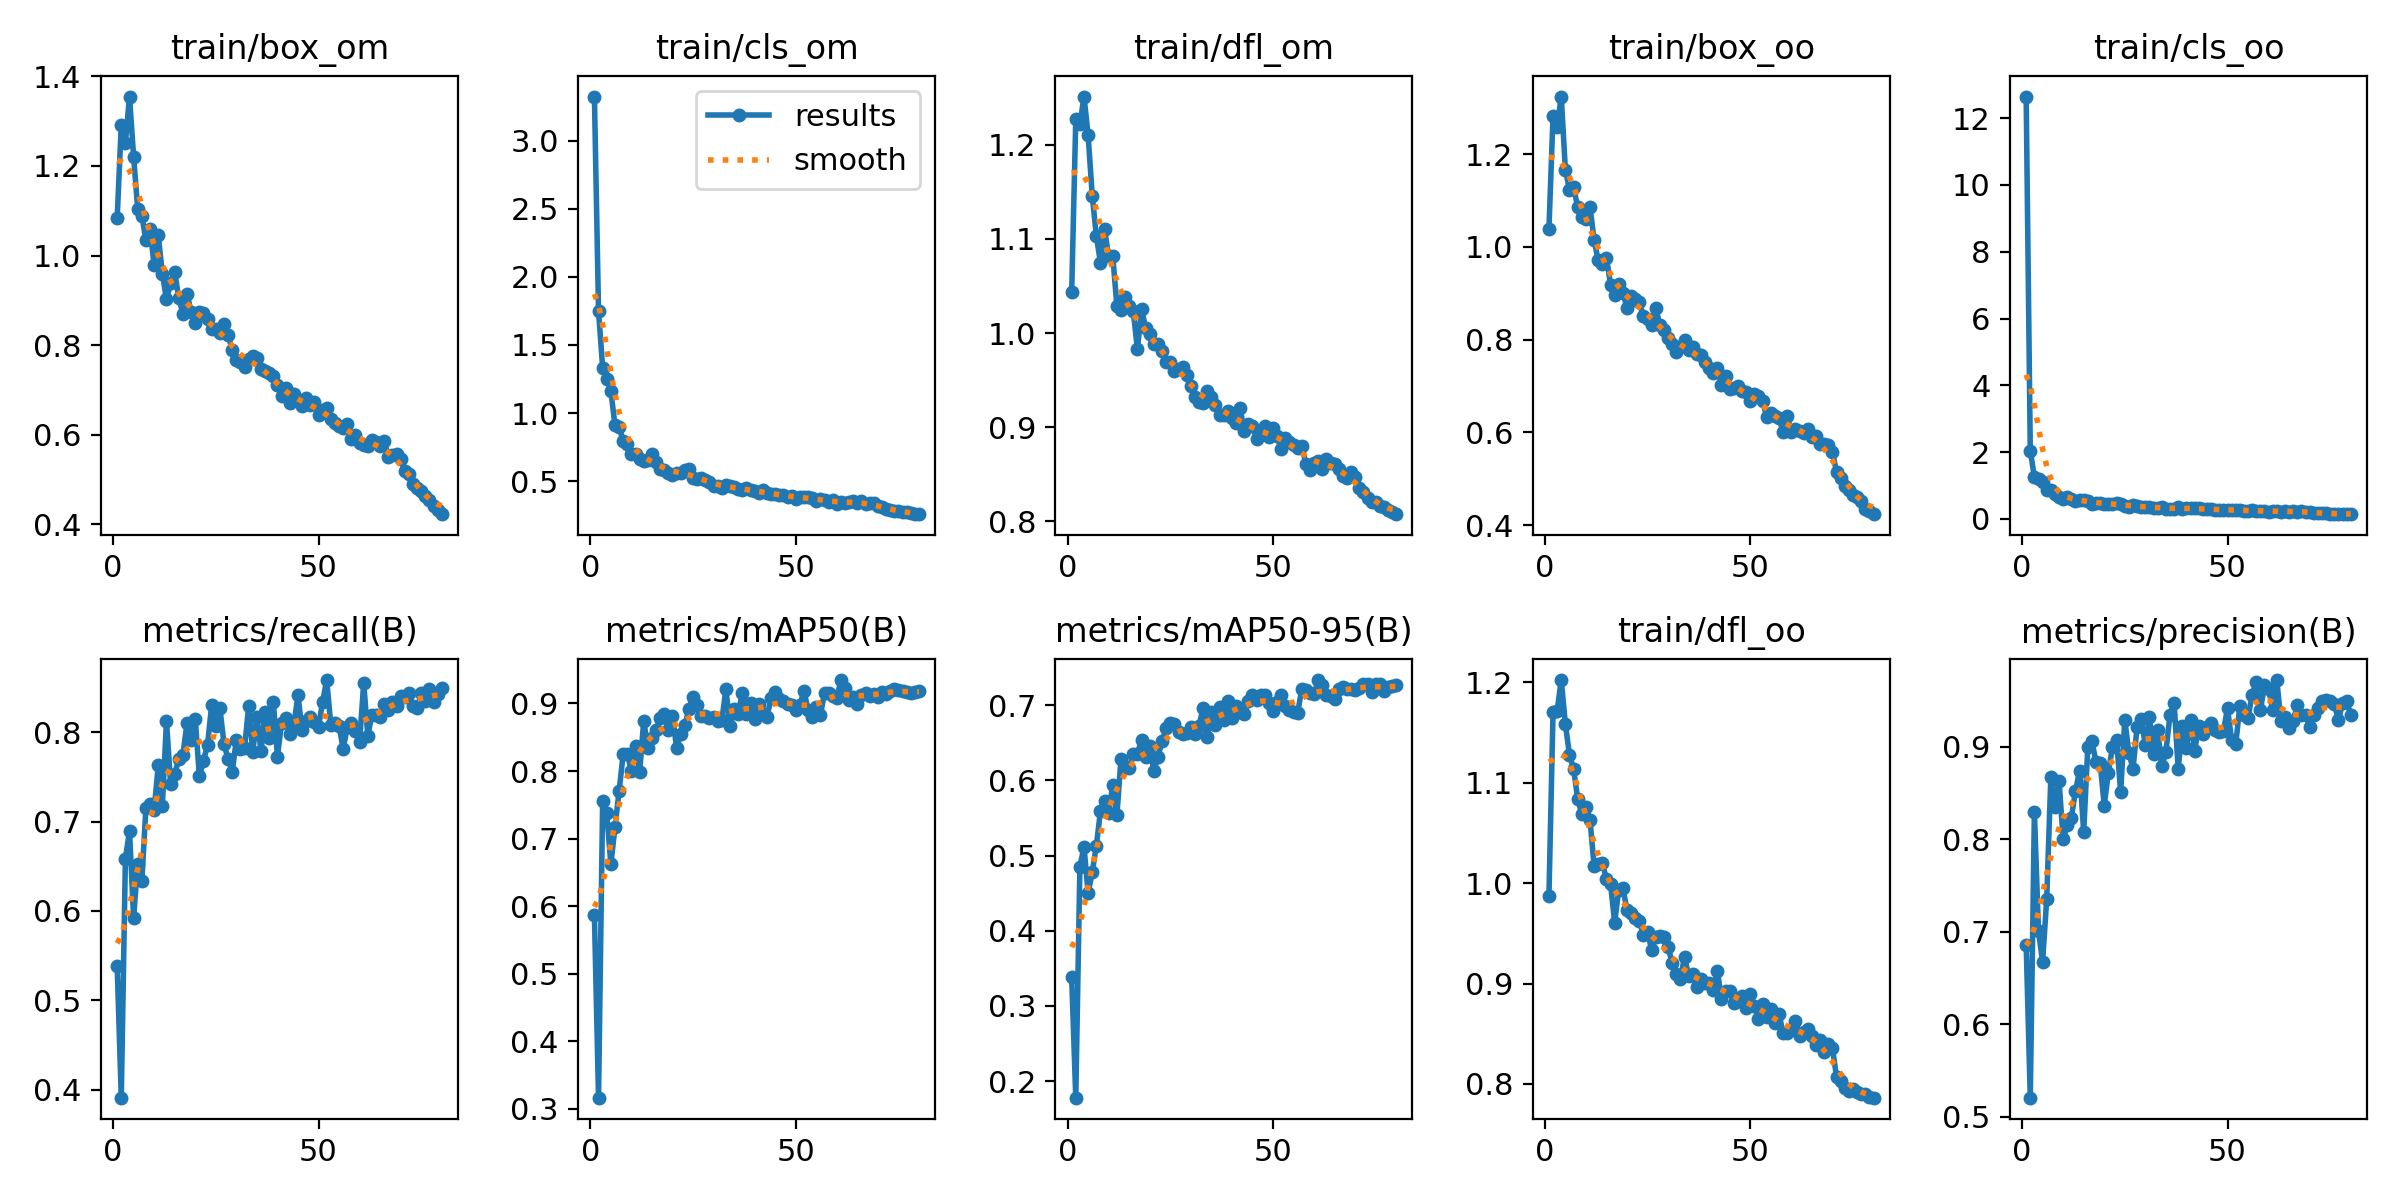

Values plotted in this chart, from the file beside it:
epoch, train/box_om, train/cls_om, train/dfl_om, train/box_oo, train/cls_oo, train/dfl_oo, metrics/precision(B), metrics/recall(B), metrics/mAP50(B), metrics/mAP50-95(B), val/box_om, val/cls_om, val/dfl_om, val/box_oo, val/cls_oo, val/dfl_oo, lr/pg0, lr/pg1, lr/pg2
1, 1.084, 3.323, 1.044, 1.038, 12.65, 0.9869, 0.686, 0.5379, 0.5866, 0.3381, 1.43, 2.773, 1.32, 1.613, 3.086, 1.458, 0.0006655, 0.0006655, 0.0006655
2, 1.292, 1.749, 1.227, 1.282, 2.039, 1.17, 0.5207, 0.391, 0.3166, 0.1778, 1.831, 87.55, 1.806, 1.973, 3.815, 2.045, 0.001316, 0.001316, 0.001316
3, 1.252, 1.333, 1.222, 1.258, 1.247, 1.172, 0.8298, 0.6586, 0.7553, 0.485, 1.437, 1.655, 1.363, 1.525, 1.691, 1.371, 0.001949, 0.001949, 0.001949
4, 1.355, 1.251, 1.251, 1.324, 1.179, 1.202, 0.7006, 0.6896, 0.7376, 0.5117, 1.373, 1.347, 1.293, 1.331, 1.415, 1.299, 0.001926, 0.001926, 0.001926
5, 1.221, 1.164, 1.21, 1.166, 1.089, 1.159, 0.6677, 0.5924, 0.6623, 0.4501, 1.262, 1.274, 1.302, 1.383, 1.562, 1.344, 0.001926, 0.001926, 0.001926
6, 1.104, 0.9097, 1.146, 1.123, 0.8497, 1.128, 0.7357, 0.653, 0.7167, 0.4775, 1.281, 1.214, 1.293, 1.372, 1.387, 1.329, 0.001901, 0.001901, 0.001901
7, 1.089, 0.8976, 1.103, 1.128, 0.8696, 1.114, 0.867, 0.6334, 0.7702, 0.5131, 1.244, 1.327, 1.257, 1.471, 1.555, 1.4, 0.001876, 0.001876, 0.001876
8, 1.034, 0.7961, 1.075, 1.086, 0.7388, 1.084, 0.8354, 0.7156, 0.8247, 0.5588, 1.202, 1.079, 1.235, 1.307, 1.019, 1.282, 0.001852, 0.001852, 0.001852
9, 1.059, 0.7721, 1.11, 1.065, 0.657, 1.069, 0.8635, 0.7195, 0.8255, 0.5731, 1.149, 1.003, 1.22, 1.265, 0.9984, 1.27, 0.001827, 0.001827, 0.001827
10, 0.9781, 0.7016, 1.081, 1.061, 0.5804, 1.076, 0.8002, 0.7133, 0.8006, 0.5569, 1.184, 1.063, 1.227, 1.326, 1.127, 1.27, 0.001802, 0.001802, 0.001802
11, 1.045, 0.6976, 1.082, 1.086, 0.6467, 1.063, 0.8153, 0.763, 0.8364, 0.5941, 1.178, 0.9902, 1.204, 1.253, 0.9264, 1.255, 0.001777, 0.001777, 0.001777
12, 0.9592, 0.6629, 1.029, 1.014, 0.5897, 1.017, 0.8236, 0.718, 0.7983, 0.5534, 1.197, 1.111, 1.218, 1.309, 1.119, 1.294, 0.001752, 0.001752, 0.001752
13, 0.902, 0.6455, 1.025, 0.9707, 0.5443, 1.019, 0.8524, 0.8128, 0.8745, 0.6283, 1.101, 0.8872, 1.171, 1.153, 0.9466, 1.179, 0.001728, 0.001728, 0.001728
14, 0.9379, 0.6543, 1.038, 0.9621, 0.5717, 1.02, 0.8744, 0.7425, 0.834, 0.6172, 1.124, 1.038, 1.185, 1.176, 1.079, 1.202, 0.001703, 0.001703, 0.001703
15, 0.9626, 0.7008, 1.029, 0.9768, 0.5501, 1.004, 0.8083, 0.7536, 0.8493, 0.6172, 1.086, 1.019, 1.156, 1.169, 1.007, 1.208, 0.001678, 0.001678, 0.001678
16, 0.9054, 0.6391, 1.023, 0.918, 0.5254, 0.9991, 0.8996, 0.7701, 0.8607, 0.6346, 1.076, 0.9057, 1.135, 1.114, 0.9294, 1.184, 0.001654, 0.001654, 0.001654
17, 0.8687, 0.5888, 0.9829, 0.8956, 0.4546, 0.9606, 0.9064, 0.7749, 0.8778, 0.6357, 1.096, 0.9229, 1.155, 1.2, 0.866, 1.211, 0.001629, 0.001629, 0.001629
18, 0.9149, 0.5844, 1.025, 0.9187, 0.4864, 0.9936, 0.8836, 0.8104, 0.8845, 0.6539, 1.025, 0.9299, 1.125, 1.113, 0.9423, 1.154, 0.001604, 0.001604, 0.001604
19, 0.8746, 0.5625, 1.006, 0.9012, 0.4597, 0.9952, 0.883, 0.7915, 0.8604, 0.6317, 1.053, 0.8826, 1.152, 1.115, 0.9919, 1.17, 0.001579, 0.001579, 0.001579
20, 0.8501, 0.5462, 0.9986, 0.8677, 0.4537, 0.973, 0.8367, 0.8152, 0.8819, 0.6456, 1.05, 0.7892, 1.148, 1.14, 0.8116, 1.203, 0.001554, 0.001554, 0.001554
21, 0.8736, 0.5586, 0.9888, 0.8932, 0.4418, 0.9703, 0.8723, 0.7512, 0.8345, 0.6124, 1.064, 0.9924, 1.134, 1.127, 1.012, 1.165, 0.00153, 0.00153, 0.00153
22, 0.8708, 0.5578, 0.9881, 0.8872, 0.4309, 0.9649, 0.9001, 0.7678, 0.8548, 0.6315, 1.083, 1.042, 1.145, 1.136, 1.001, 1.174, 0.001505, 0.001505, 0.001505
23, 0.858, 0.5787, 0.9807, 0.8803, 0.472, 0.9625, 0.907, 0.7861, 0.8675, 0.6524, 1.077, 0.9784, 1.144, 1.113, 1.038, 1.169, 0.00148, 0.00148, 0.00148
24, 0.8362, 0.5879, 0.9696, 0.8497, 0.4551, 0.9487, 0.8518, 0.8305, 0.8924, 0.6693, 1.037, 0.9173, 1.116, 1.108, 0.8312, 1.165, 0.001455, 0.001455, 0.001455
25, 0.8362, 0.525, 0.969, 0.8453, 0.3902, 0.9512, 0.9291, 0.8073, 0.9102, 0.6767, 1.006, 0.9396, 1.101, 1.069, 0.7878, 1.146, 0.001431, 0.001431, 0.001431
26, 0.8273, 0.5151, 0.9592, 0.8317, 0.3602, 0.9338, 0.8937, 0.827, 0.8979, 0.6748, 0.9854, 0.7649, 1.079, 1.075, 0.7271, 1.132, 0.001406, 0.001406, 0.001406
27, 0.8465, 0.5246, 0.9618, 0.8686, 0.403, 0.9463, 0.8764, 0.7867, 0.8819, 0.6641, 1.031, 0.7943, 1.118, 1.1, 0.8034, 1.139, 0.001381, 0.001381, 0.001381
28, 0.8234, 0.5088, 0.9637, 0.8315, 0.3849, 0.9469, 0.922, 0.7701, 0.8809, 0.6613, 0.9804, 0.8531, 1.105, 1.052, 0.914, 1.15, 0.001357, 0.001357, 0.001357
29, 0.7889, 0.4943, 0.9556, 0.8202, 0.3604, 0.9465, 0.9299, 0.7559, 0.8784, 0.6626, 0.9783, 0.8775, 1.105, 1.061, 0.837, 1.14, 0.001332, 0.001332, 0.001332
30, 0.7674, 0.4659, 0.9433, 0.8039, 0.346, 0.9365, 0.9022, 0.7915, 0.8794, 0.6715, 0.9875, 0.8636, 1.117, 1.042, 0.9243, 1.151, 0.001307, 0.001307, 0.001307
31, 0.7616, 0.4658, 0.9319, 0.7912, 0.3403, 0.9199, 0.9321, 0.781, 0.8746, 0.6618, 1.031, 0.8301, 1.143, 1.063, 0.9111, 1.135, 0.001282, 0.001282, 0.001282
32, 0.7511, 0.4487, 0.927, 0.7724, 0.3213, 0.9099, 0.8923, 0.782, 0.875, 0.6729, 0.9909, 0.9013, 1.089, 1.021, 0.9557, 1.108, 0.001257, 0.001257, 0.001257
33, 0.7684, 0.4698, 0.9262, 0.7837, 0.3372, 0.9045, 0.9179, 0.8294, 0.9208, 0.6969, 0.9942, 0.7719, 1.097, 1.031, 0.6787, 1.113, 0.001233, 0.001233, 0.001233
34, 0.7761, 0.4646, 0.938, 0.7984, 0.3666, 0.9266, 0.8795, 0.7781, 0.8666, 0.6583, 1.023, 0.9816, 1.104, 1.075, 1.028, 1.135, 0.001208, 0.001208, 0.001208
35, 0.7704, 0.4561, 0.9324, 0.7774, 0.2992, 0.9073, 0.8947, 0.8175, 0.8922, 0.6917, 0.9402, 0.8228, 1.073, 0.9821, 0.8913, 1.097, 0.001183, 0.001183, 0.001183
36, 0.747, 0.4408, 0.9233, 0.7828, 0.3017, 0.909, 0.9346, 0.7789, 0.8847, 0.6742, 0.9656, 0.907, 1.089, 0.978, 0.9556, 1.095, 0.001159, 0.001159, 0.001159
37, 0.7423, 0.437, 0.913, 0.7683, 0.2927, 0.8961, 0.9477, 0.8223, 0.9162, 0.6973, 0.971, 0.7678, 1.074, 0.9968, 0.7624, 1.096, 0.001134, 0.001134, 0.001134
38, 0.738, 0.4488, 0.9127, 0.7656, 0.3379, 0.9044, 0.8765, 0.7938, 0.8838, 0.6801, 0.9451, 0.8059, 1.074, 0.9782, 0.8107, 1.103, 0.001109, 0.001109, 0.001109
39, 0.73, 0.432, 0.9172, 0.7513, 0.2901, 0.9006, 0.9225, 0.8341, 0.9013, 0.7053, 0.9231, 0.7522, 1.063, 0.9687, 0.7883, 1.093, 0.001084, 0.001084, 0.001084
40, 0.7108, 0.429, 0.9099, 0.7388, 0.3221, 0.9002, 0.8989, 0.7725, 0.8777, 0.6834, 0.9446, 0.929, 1.073, 0.9769, 0.9731, 1.089, 0.001059, 0.001059, 0.001059
41, 0.6856, 0.4161, 0.9043, 0.7285, 0.3223, 0.8937, 0.9293, 0.8102, 0.8989, 0.699, 0.9321, 0.8384, 1.063, 0.9876, 0.8005, 1.093, 0.001035, 0.001035, 0.001035
42, 0.7047, 0.4325, 0.92, 0.7396, 0.3101, 0.912, 0.8959, 0.8159, 0.8845, 0.6917, 0.9333, 0.8283, 1.067, 0.9619, 0.8229, 1.083, 0.00101, 0.00101, 0.00101
43, 0.6703, 0.4106, 0.896, 0.7023, 0.3151, 0.885, 0.9223, 0.7986, 0.8807, 0.6878, 0.9324, 0.8699, 1.065, 0.9883, 0.8515, 1.096, 0.0009853, 0.0009853, 0.0009853
44, 0.6908, 0.4092, 0.9033, 0.721, 0.2819, 0.8929, 0.9135, 0.8081, 0.9075, 0.7062, 0.906, 0.7681, 1.04, 0.958, 0.7472, 1.083, 0.0009605, 0.0009605, 0.0009605
45, 0.6751, 0.4028, 0.9011, 0.6944, 0.2889, 0.8923, 0.9213, 0.8412, 0.9169, 0.7138, 0.8874, 0.7538, 1.038, 0.9353, 0.7564, 1.078, 0.0009357, 0.0009357, 0.0009357
46, 0.6643, 0.4014, 0.8878, 0.6965, 0.2961, 0.8805, 0.9261, 0.8023, 0.9061, 0.7068, 0.8862, 0.7327, 1.04, 0.9775, 0.7579, 1.094, 0.000911, 0.000911, 0.000911
47, 0.6819, 0.4012, 0.8936, 0.6995, 0.2723, 0.8829, 0.9184, 0.8128, 0.9042, 0.7133, 0.9069, 0.7612, 1.047, 0.9607, 0.7767, 1.087, 0.0008862, 0.0008862, 0.0008862
48, 0.666, 0.3868, 0.9017, 0.6886, 0.264, 0.888, 0.9163, 0.8175, 0.8988, 0.7143, 0.9031, 0.7136, 1.054, 0.9481, 0.7413, 1.087, 0.0008615, 0.0008615, 0.0008615
49, 0.6726, 0.3883, 0.8899, 0.6878, 0.2591, 0.8758, 0.917, 0.811, 0.8973, 0.7031, 0.9215, 0.8386, 1.058, 0.954, 0.8384, 1.091, 0.0008368, 0.0008368, 0.0008368
50, 0.6441, 0.3685, 0.8992, 0.667, 0.263, 0.8897, 0.9419, 0.8062, 0.8904, 0.6926, 0.9309, 0.8358, 1.076, 0.9822, 0.805, 1.112, 0.000812, 0.000812, 0.000812
51, 0.6545, 0.3851, 0.8904, 0.6826, 0.2686, 0.8776, 0.9072, 0.8341, 0.8979, 0.7046, 0.9157, 0.9157, 1.062, 0.9541, 0.8526, 1.084, 0.0007872, 0.0007872, 0.0007872
52, 0.6596, 0.3815, 0.8772, 0.6791, 0.2694, 0.8649, 0.9028, 0.8585, 0.9189, 0.7133, 0.9288, 0.7593, 1.067, 0.9598, 0.6713, 1.094, 0.0007625, 0.0007625, 0.0007625
53, 0.6344, 0.3829, 0.889, 0.6672, 0.2632, 0.8791, 0.9446, 0.8079, 0.8899, 0.6992, 0.9323, 0.8922, 1.069, 0.9517, 0.8895, 1.086, 0.0007378, 0.0007378, 0.0007378
54, 0.6266, 0.3746, 0.884, 0.6331, 0.2475, 0.867, 0.9343, 0.8104, 0.8798, 0.6935, 0.9181, 0.9223, 1.06, 0.941, 0.9207, 1.079, 0.000713, 0.000713, 0.000713
55, 0.62, 0.3582, 0.8813, 0.6412, 0.237, 0.8749, 0.9316, 0.8071, 0.8949, 0.6907, 0.9332, 0.7693, 1.076, 0.9936, 0.8107, 1.104, 0.0006882, 0.0006882, 0.0006882
56, 0.616, 0.3693, 0.8784, 0.6348, 0.2576, 0.8611, 0.9565, 0.7814, 0.8824, 0.69, 0.9065, 0.917, 1.061, 0.9601, 0.9419, 1.092, 0.0006635, 0.0006635, 0.0006635
57, 0.6236, 0.364, 0.8804, 0.6308, 0.2461, 0.8696, 0.9708, 0.8057, 0.916, 0.7214, 0.897, 0.7973, 1.043, 0.9145, 0.8171, 1.065, 0.0006387, 0.0006387, 0.0006387
58, 0.5914, 0.3439, 0.8611, 0.6004, 0.228, 0.8503, 0.9396, 0.8106, 0.9161, 0.7207, 0.8931, 0.7891, 1.05, 0.9355, 0.7843, 1.086, 0.000614, 0.000614, 0.000614
59, 0.5998, 0.3596, 0.8548, 0.6347, 0.2399, 0.8507, 0.9666, 0.801, 0.9108, 0.7161, 0.8747, 0.7321, 1.033, 0.9308, 0.7321, 1.07, 0.0005893, 0.0005893, 0.0005893
60, 0.5823, 0.3346, 0.8625, 0.6002, 0.2122, 0.8541, 0.9625, 0.7891, 0.9081, 0.7146, 0.89, 0.7752, 1.04, 0.9219, 0.8276, 1.067, 0.0005645, 0.0005645, 0.0005645
... 20 more rows
